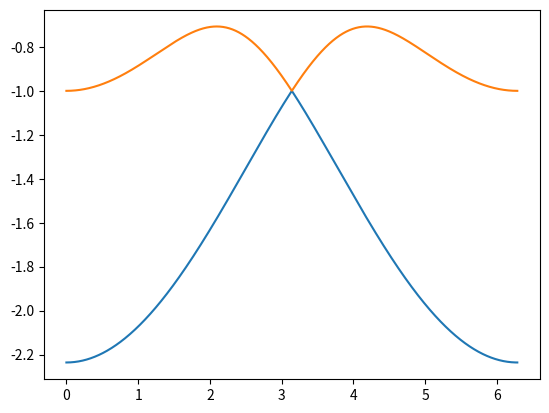
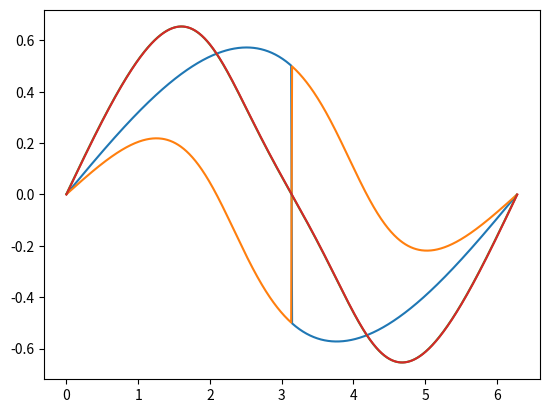

Write Python code to recreate these figures, in order.
#!/usr/bin/env python3
# -*- coding: utf-8 -*-
"""
Created on Wed Mar  2 16:12:14 2022

@author: usuario
"""
import matplotlib.pyplot as plt
import numpy as np

def effective_current(k, phi):
    """
    Equation (43) of [Schmalian] for the effective
    current for the ZKM model.
    """
    
phi = np.linspace(0, 2*np.pi, 1000)
#plt.plot(phi,  np.sqrt( (np.cos(phi/2) + 1)**2 + np.cos(phi/2)**2 ) )
plt.plot(phi,  -np.sqrt( (np.cos(phi/2) + np.sign(np.cos(phi/2)))**2 + np.cos(phi/2)**2 ) )
#plt.plot(phi,  np.sqrt( (np.cos(phi/2) - 1)**2 + np.cos(phi/2)**2 ) )
plt.plot(phi,  -np.sqrt( (np.cos(phi/2) - np.sign(np.cos(phi/2)))**2 + np.cos(phi/2)**2 ) )

plt.figure()
#The derivative dy/dx is np.diff(y)/np.diff(x)
dphi = np.diff(phi)[0]
plt.plot(phi[:-1], np.diff(-np.sqrt( (np.cos(phi/2) + np.sign(np.cos(phi/2)))**2 + np.cos(phi/2)**2 ) )/dphi)
plt.plot(phi[:-1], np.diff(-np.sqrt( (np.cos(phi/2) - np.sign(np.cos(phi/2)))**2 + np.cos(phi/2)**2 ) )/dphi)
# Numerical derivative
plt.plot(phi[:-1], np.diff(-np.sqrt( (np.cos(phi/2) + np.sign(np.cos(phi/2)))**2 + np.cos(phi/2)**2 )  - np.sqrt( (np.cos(phi/2) - np.sign(np.cos(phi/2)))**2 + np.cos(phi/2)**2 ) )/dphi)
# Analytical derivative
plt.plot(phi, 1/2*np.sin(phi/2)*np.sign(np.cos(phi/2))*( ( 2*abs(np.cos(phi/2)) + 1 )/
                        (np.sqrt( (np.cos(phi/2) + np.sign(np.cos(phi/2)))**2 + np.cos(phi/2)**2 ) ) +
                        ( 2*abs(np.cos(phi/2)) - 1 )/
                        (np.sqrt( (np.cos(phi/2) - np.sign(np.cos(phi/2)))**2 + np.cos(phi/2)**2 ) ) ))
